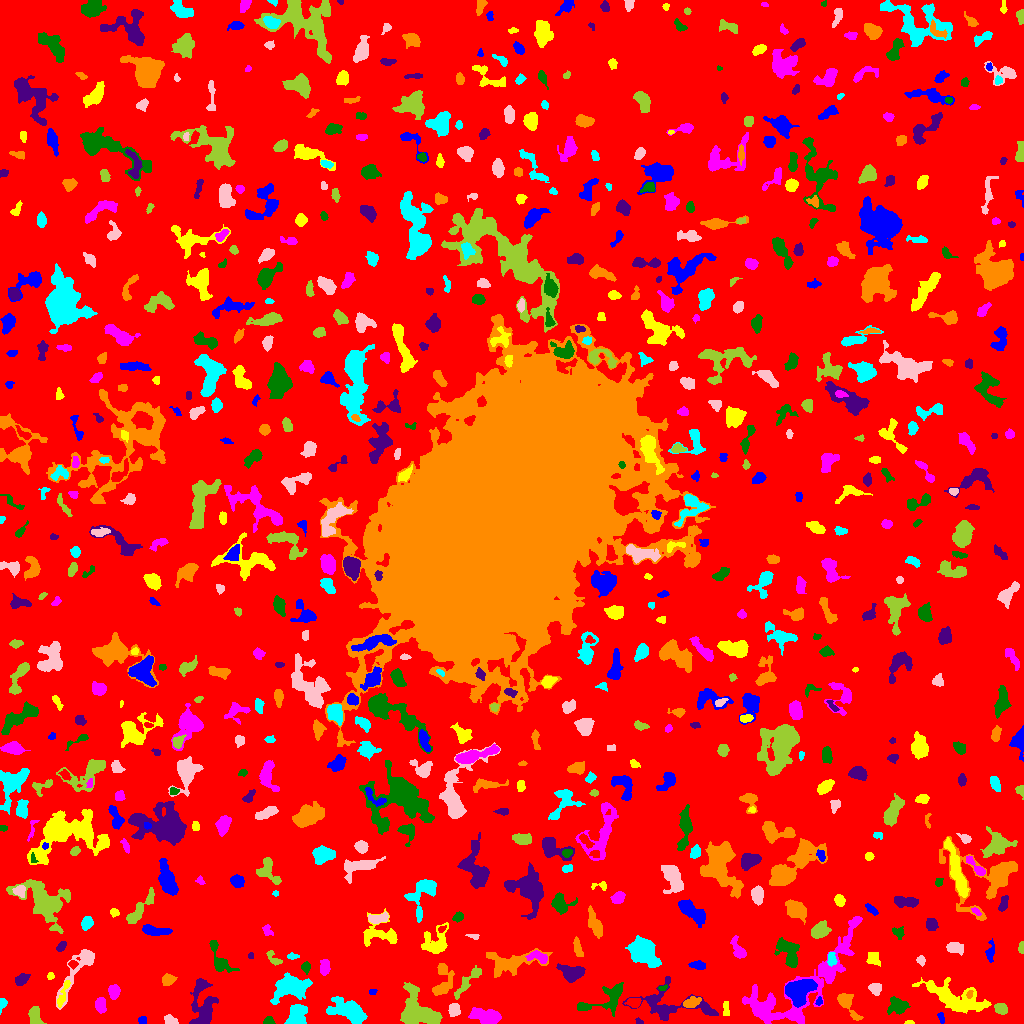

Values plotted in this chart, from the file beside it:
ID, X, Y, A, B, theta, total_flux, mu_max, mu_median, mu_mean, R_fwhm, R_e, R10, R90, x_start, x_end, y_start, y_end, area, greylevel
0, 507.8, 511.7, 305.1, 300.1, -0.5118, 1332792, 12.0, 1.0, 1.673, 60.28, 227.8, 86.68, 374.5, 0, 1023, 0, 1023, 796578, 1.673
1, 142.2, 3.446, 2.14, 1.905, -0.04808, 130.0, 4.0, 2.0, 2.0, 3.742, 2.585, 0.9772, 3.989, 138, 146, 0, 7, 65, 7.0
2, 908.9, 0.8936, 1.951, 0.9038, -0.02363, 47.0, 3.0, 1.0, 1.306, 2.326, 1.693, 0.5642, 2.523, 904, 914, 0, 3, 36, 6.306
3, 486.2, 6.833, 7.647, 3.459, -0.2397, 2274, 11.0, 6.0, 5.786, 8.137, 6.283, 2.585, 9.624, 468, 501, 0, 16, 393, 9.786
4, 268.6, 2.483, 2.471, 1.884, -0.08236, 261.0, 6.0, 3.0, 3.39, 3.868, 2.706, 1.128, 4.184, 263, 275, 0, 7, 77, 7.39
5, 639.0, 1.781, 2.046, 1.408, -0.5129, 105.0, 5.0, 2.5, 2.5, 2.585, 2.034, 0.7979, 3.141, 635, 643, 0, 6, 42, 6.5
6, 846, 21.36, 6.876, 2.905, -0.9614, 1238, 15.0, 3.0, 4.406, 4.37, 4.26, 1.596, 7.485, 837, 863, 3, 30, 281, 8.406
7, 2.203, 20.2, 2.761, 1.661, 1.451, 138.0, 5.0, 2.0, 1.725, 2.764, 2.459, 0.9772, 3.909, 0, 7, 9, 25, 80, 6.725
8, 170.2, 3.433, 3.211, 2.026, -0.4435, 367.0, 7.0, 3.0, 3.367, 3.909, 3.192, 1.262, 5.015, 164, 178, 0, 9, 109, 7.367
9, 35.58, 5.686, 5.032, 3.064, -1.246, 526.0, 10.0, 2.0, 2.643, 2.764, 4.146, 1.262, 7.024, 28, 46, 0, 17, 199, 6.643
10, 624.2, 8.194, 1.497, 1.114, 0.1858, 93.0, 7.0, 2.0, 2.583, 1.784, 1.596, 0.5642, 2.646, 621, 627, 6, 11, 36, 8.583
11, 941.2, 5.853, 3.025, 1.547, -1.34, 190.0, 5.0, 3.0, 2.879, 3.613, 2.706, 0.9772, 4.107, 937, 944, 0, 11, 66, 5.879
12, 726.2, 13.52, 4.314, 1.703, -1.486, 130.0, 4.0, 1.0, 1.429, 3.568, 2.932, 0.9772, 4.618, 723, 729, 8, 22, 91, 6.429
13, 100.3, 19.1, 3.031, 2.187, -1.478, 427.0, 8.0, 2.0, 2.72, 3.989, 3.241, 1.262, 5.323, 95, 106, 10, 26, 157, 7.72
14, 607.2, 24.17, 13.88, 6.308, 0.4242, 1402, 8.0, 2.0, 2.821, 6.723, 6.531, 2.459, 10.7, 577, 623, 7, 41, 497, 7.821
15, 670.7, 17.43, 21.64, 7.712, -0.106, 2098, 10.0, 2.0, 2.504, 5.585, 8.195, 2.821, 13.84, 622, 718, 3, 47, 838, 6.504
16, 691.5, 21.17, 4.236, 2.198, 0.3436, 545.0, 8.0, 3.0, 3.428, 4.918, 3.827, 1.493, 6.05, 683, 701, 16, 27, 159, 9.428
17, 296.1, 7.674, 5.301, 3.853, 1.249, 3502, 22.0, 9.0, 10.15, 6.91, 5.499, 2.257, 8.667, 284, 307, 0, 19, 345, 14.15
18, 453.6, 13.32, 2.786, 2.522, -1.562, 392.0, 7.0, 2.5, 2.761, 4.146, 3.385, 1.262, 5.293, 448, 460, 7, 20, 142, 8.761
19, 1001, 14.52, 2.968, 2.364, -0.3836, 566.0, 10.0, 4.0, 4.162, 4.37, 3.385, 1.262, 5.412, 994, 1007, 9, 20, 136, 10.16
20, 634, 20.75, 2.981, 2.253, -0.001193, 555.0, 11.0, 4.0, 4.405, 3.568, 3.192, 1.262, 5.202, 624, 641, 16, 25, 126, 10.4
21, 818.4, 21.73, 1.965, 1.472, 1.147, 77.0, 3.0, 1.0, 1.51, 2.706, 2.034, 0.7979, 3.29, 815, 822, 18, 27, 51, 8.51
22, 63.03, 29.74, 8.497, 1.719, 1.234, 418.0, 5.0, 3.0, 2.646, 5.293, 4.222, 1.596, 6.308, 57, 70, 16, 43, 158, 8.646
23, 796.4, 34.09, 42.11, 13.12, 0.6604, 7953, 14.0, 3.0, 3.69, 7.399, 14.67, 5.046, 23.39, 742, 862, 0, 107, 2155, 6.69
24, 897.4, 17.19, 4.466, 3.833, -0.145, 1349, 11.0, 4.0, 5.034, 5.698, 4.951, 1.954, 8.038, 887, 910, 9, 27, 268, 8.034
25, 202.9, 16.03, 12.32, 5.515, -1.544, 3137, 17.0, 4.0, 4.689, 4.886, 7.464, 2.585, 12.73, 189, 218, 0, 45, 669, 7.689
26, 969.5, 29.19, 2.215, 1.514, 1.257, 151.0, 5.0, 3.0, 3.02, 3.141, 2.326, 0.9772, 3.523, 966, 973, 25, 33, 50, 13.02
27, 349.9, 11.66, 8.409, 4.256, -0.4265, 3663, 18.0, 4.0, 5.805, 7.378, 6.604, 2.585, 11.24, 326, 367, 0, 27, 631, 10.81
28, 875, 35.01, 2.935, 2.609, -0.7987, 523.0, 9.0, 4.0, 3.846, 3.989, 3.432, 1.382, 5.528, 868, 881, 28, 40, 136, 8.846
29, 467, 41.29, 11.13, 2.309, 0.8643, 563.0, 5.0, 2.0, 2.047, 5.47, 5.078, 2.034, 8.156, 454, 481, 24, 58, 275, 6.047
30, 511.1, 32.42, 2.356, 1.522, 0.8077, 142.0, 6.0, 3.0, 3.227, 3.192, 2.257, 0.7979, 3.338, 508, 516, 28, 35, 44, 6.227
31, 372.5, 31.87, 1.928, 1.373, 0.02566, 105.0, 5.0, 2.0, 2.333, 2.257, 1.954, 0.7979, 3.192, 369, 377, 29, 34, 45, 6.333
32, 955.1, 25.27, 16.62, 5.757, -0.3411, 4617, 12.0, 4.0, 4.631, 10.39, 9.869, 3.785, 15.56, 912, 991, 10, 46, 997, 7.631
33, 114.1, 31.52, 3.46, 2.493, 1.509, 458.0, 7.0, 3.0, 3.013, 4.107, 3.742, 1.493, 5.971, 108, 120, 24, 39, 152, 7.013
34, 662.4, 35.36, 2.166, 1.026, 0.1443, 58.0, 3.0, 1.0, 1.261, 2.394, 1.871, 0.5642, 2.985, 658, 667, 33, 39, 46, 8.261
35, 21.77, 44.04, 3.354, 2.327, 0.591, 432.0, 7.0, 2.0, 3.0, 4.222, 3.478, 1.382, 5.614, 15, 30, 38, 50, 144, 7.0
36, 167.9, 43.59, 3.072, 2.452, 0.3325, 528.0, 8.0, 3.0, 3.771, 4.618, 3.478, 1.382, 5.557, 162, 177, 38, 50, 140, 7.771
37, 290.3, 36.52, 8.596, 5.398, 0.2374, 3629, 15.0, 4.0, 5.306, 7.001, 7.569, 2.877, 12.8, 270, 312, 19, 51, 684, 8.306
38, 77.32, 53.97, 19.27, 4.389, 1.023, 1676, 8.0, 3.0, 3.254, 7.611, 7.356, 2.706, 11.63, 56, 94, 14, 74, 515, 6.254
39, 417.5, 9.905, 9.447, 7.066, -0.5472, 6441, 22.0, 5.0, 7.336, 9.027, 7.939, 3.141, 13.32, 400, 442, 0, 41, 878, 11.34
40, 706.3, 34.89, 2.969, 2.042, -1.168, 323.0, 7.0, 2.0, 2.884, 3.432, 2.985, 1.128, 4.951, 701, 711, 28, 41, 112, 6.884
41, 798.7, 32.51, 7.086, 5.569, 0.5587, 4061, 14.0, 7.0, 6.99, 9.918, 7.569, 3.09, 11.62, 785, 817, 16, 44, 581, 12.99
42, 50.37, 47.52, 1.86, 1.636, 1.077, 87.0, 3.0, 2.0, 1.74, 3.038, 2.257, 0.7979, 3.478, 47, 54, 44, 51, 50, 5.74
43, 324.2, 55.49, 4.133, 2.257, -1.557, 502.0, 8.0, 3.0, 3.369, 4.334, 3.613, 1.382, 5.809, 320, 330, 48, 64, 149, 7.369
44, 305.8, 56.28, 2.565, 1.928, -1.57, 362.0, 9.0, 4.0, 3.978, 3.385, 2.764, 1.128, 4.478, 301, 310, 49, 62, 91, 8.978
45, 572.5, 50.3, 5.402, 3.591, -0.05248, 1452, 11.0, 4.0, 4.387, 5.971, 5.171, 2.111, 8.463, 556, 585, 41, 60, 331, 8.387
46, 443, 39.99, 8.774, 4.509, 1.347, 1231, 10.0, 3.0, 3.309, 5.352, 5.47, 2.034, 9.305, 432, 454, 28, 60, 372, 7.309
47, 830.9, 64.77, 3.328, 1.774, -1.509, 347.0, 11.0, 2.0, 3.098, 2.523, 2.764, 0.9772, 4.82, 827, 837, 57, 71, 112, 9.098
48, 920.9, 63.24, 2.133, 1.569, -1.358, 169.0, 7.0, 2.0, 2.224, 2.394, 2.257, 0.7979, 3.7, 916, 925, 57, 68, 76, 7.224
49, 274, 64.61, 4.881, 2.119, -0.784, 297.0, 6.0, 2.0, 2.415, 4.029, 3.338, 1.128, 5.382, 266, 282, 58, 73, 123, 6.415
50, 72.96, 59.5, 1.749, 1.709, -1.571, 104.0, 4.0, 2.0, 1.552, 3.29, 2.185, 0.7979, 3.432, 68, 78, 54, 63, 67, 8.552
51, 698.1, 58.4, 3.441, 1.997, -0.09312, 369.0, 7.0, 2.0, 2.929, 3.432, 3.09, 1.262, 5.293, 688, 705, 54, 63, 126, 6.929
52, 872.9, 65.52, 3.526, 2.956, -1.184, 409.0, 5.0, 3.0, 2.639, 5.232, 4.029, 1.596, 6.05, 866, 880, 57, 71, 155, 7.639
53, 538.6, 66.58, 5.036, 2.458, -0.2541, 594.0, 9.0, 3.0, 3.246, 3.949, 3.868, 1.382, 6.333, 525, 547, 60, 73, 183, 9.246
54, 219.9, 61.91, 8.574, 3.611, -1.09, 1561, 16.0, 4.0, 4.94, 4.618, 4.82, 1.784, 8.593, 209, 239, 51, 83, 316, 7.94
55, 250.9, 67.58, 1.422, 1.262, 1.555, 45.0, 3.0, 1.0, 1.216, 1.954, 1.693, 0.5642, 2.764, 248, 253, 65, 71, 37, 6.216
56, 510.4, 60.85, 14.75, 5.803, 0.1206, 2264, 10.0, 3.0, 3.43, 5.528, 8.482, 2.932, 12.98, 486, 552, 46, 75, 660, 6.43
57, 292.1, 66.89, 2.642, 1.243, 0.03483, 161.0, 6.0, 2.0, 2.403, 3.141, 2.257, 0.7979, 3.523, 287, 299, 64, 71, 67, 7.403
58, 955.4, 75.59, 4.218, 2.383, -0.1045, 702.0, 9.0, 3.0, 3.922, 4.918, 3.989, 1.493, 6.308, 946, 963, 68, 81, 179, 7.922
59, 1021, 75.49, 2.761, 1.35, 1.548, 212.0, 7.0, 3.0, 3.312, 3.038, 2.394, 0.9772, 3.742, 1018, 1023, 70, 82, 64, 7.312
... 718 more rows
